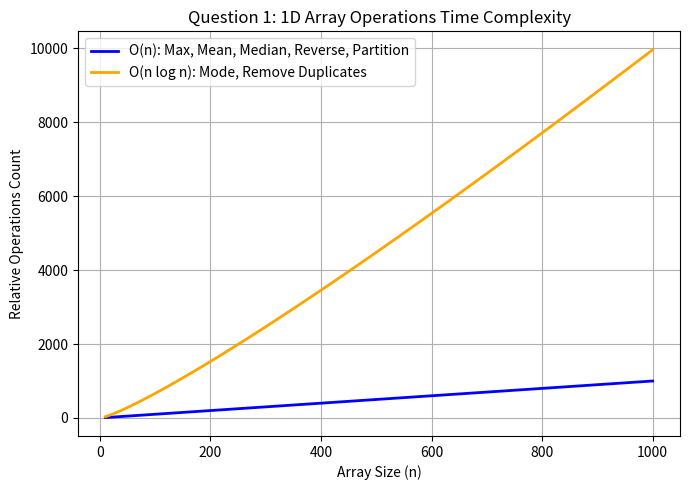

Generate this figure with matplotlib:
import matplotlib.pyplot as plt
import numpy as np

n = np.linspace(10, 1000, 100)
o_n = n                      # Max, Mean, Median, Reverse, Partition
o_n_logn = n * np.log2(n)    # Mode, Remove Duplicates

plt.figure(figsize=(7, 5))
plt.plot(n, o_n, label='O(n): Max, Mean, Median, Reverse, Partition', color='blue', linewidth=2)
plt.plot(n, o_n_logn, label='O(n log n): Mode, Remove Duplicates', color='orange', linewidth=2)
plt.title('Question 1: 1D Array Operations Time Complexity')
plt.xlabel('Array Size (n)')
plt.ylabel('Relative Operations Count')
plt.legend()
plt.grid(True)
plt.tight_layout()
plt.savefig('q1_graph.png', dpi=300)
print("q1_graph.png saved!")
